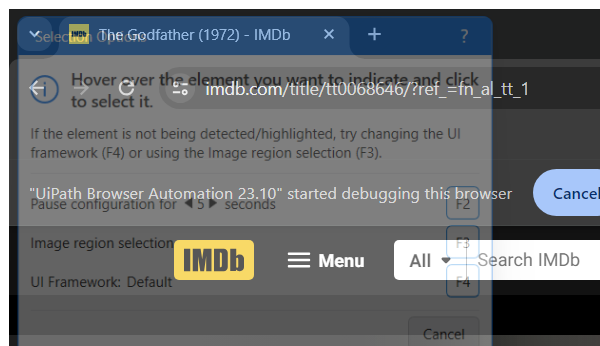
Task: IMDB Rating - REVIEWS
Workflow: CheckMovieName

Step 1: Attach Browser 'chrome.exe The' in window '*IMDb*' (chrome.exe)

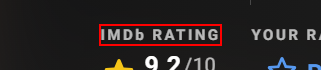
Step 2: find the element 'IMDb RATING'
